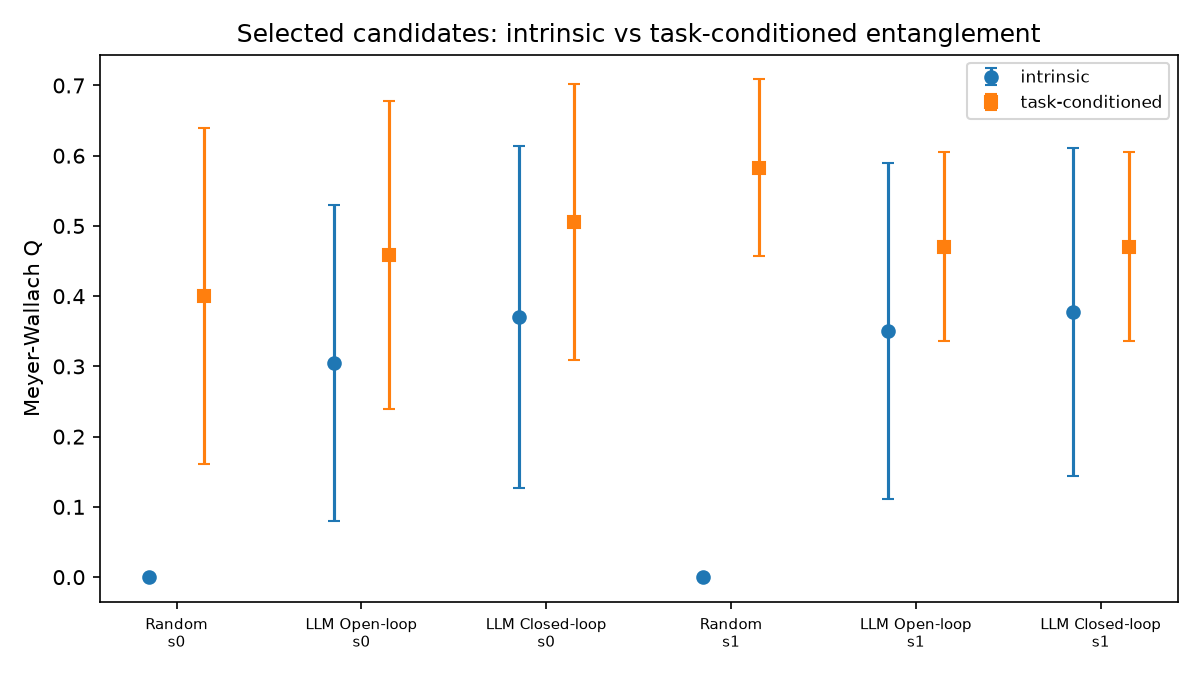

Data behind this chart, as committed beside it:
arm, seed, kind, mean, std
random, 0, intrinsic, 0.0, 0.0
random, 0, task_conditioned, 0.4, 0.2395
llm_open_loop, 0, intrinsic, 0.3052, 0.2251
llm_open_loop, 0, task_conditioned, 0.4585, 0.2193
llm_closed_loop, 0, intrinsic, 0.3703, 0.2431
llm_closed_loop, 0, task_conditioned, 0.5053, 0.1962
random, 1, intrinsic, 6.94999613415348e-16, 3.710936029471547e-16
random, 1, task_conditioned, 0.5828, 0.1258
llm_open_loop, 1, intrinsic, 0.3508, 0.2395
llm_open_loop, 1, task_conditioned, 0.4707, 0.1353
llm_closed_loop, 1, intrinsic, 0.378, 0.2334
llm_closed_loop, 1, task_conditioned, 0.4707, 0.1353
